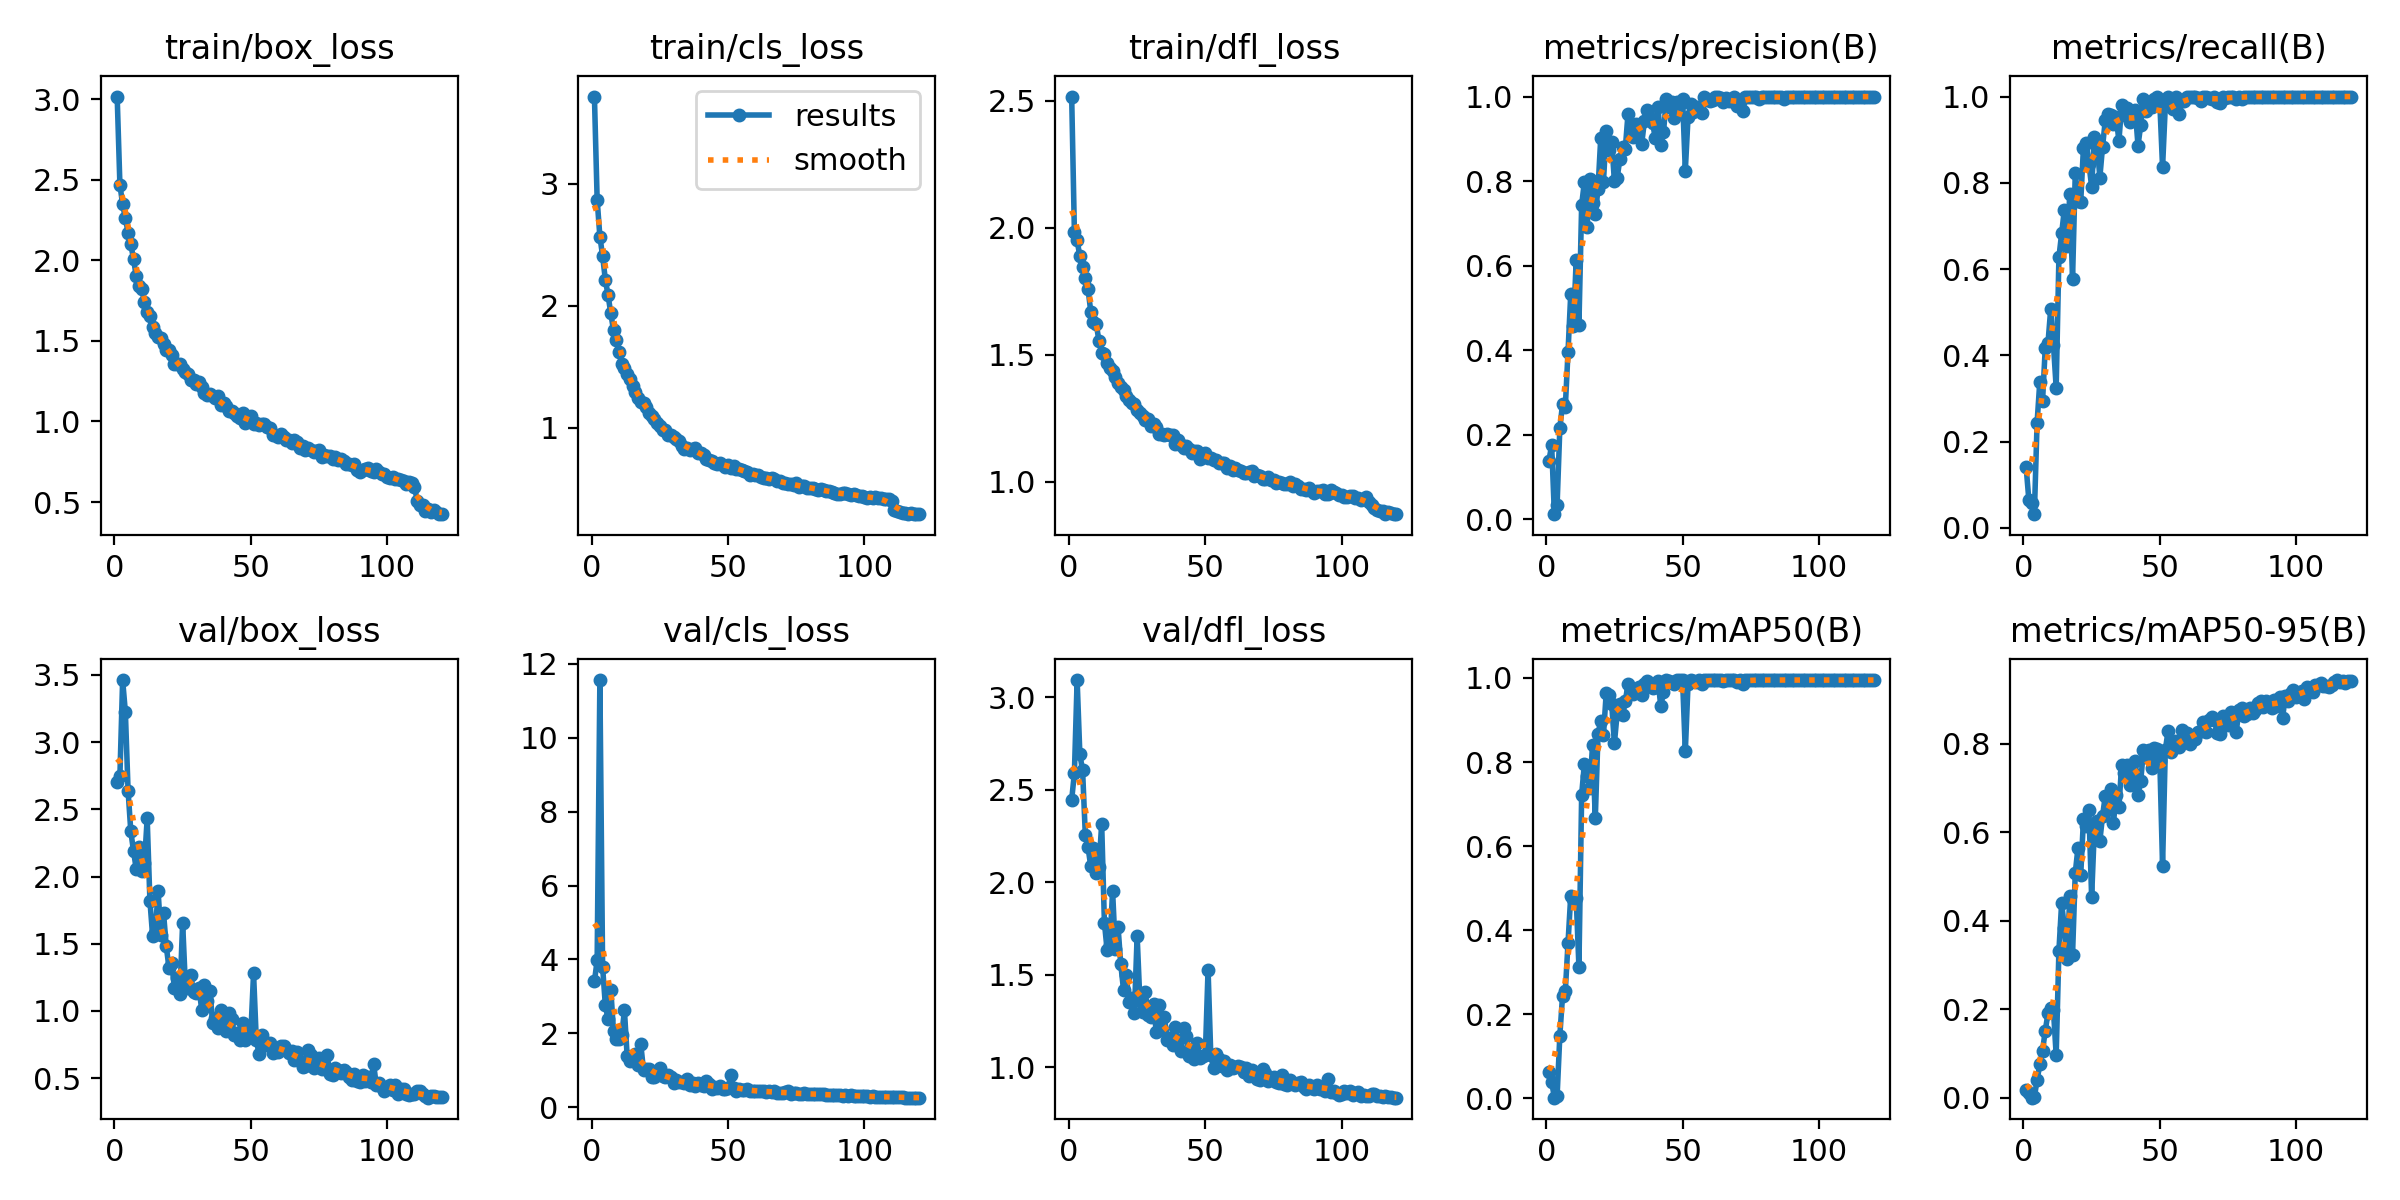

Values plotted in this chart, from the file beside it:
epoch, time, train/box_loss, train/cls_loss, train/dfl_loss, metrics/precision(B), metrics/recall(B), metrics/mAP50(B), metrics/mAP50-95(B), val/box_loss, val/cls_loss, val/dfl_loss, lr/pg0, lr/pg1, lr/pg2
1, 4.654, 3.016, 3.717, 2.517, 0.1383, 0.1401, 0.06178, 0.01873, 2.703, 3.404, 2.446, 0.0006525, 0.0006525, 0.0006525
2, 8.249, 2.469, 2.871, 1.983, 0.1752, 0.06349, 0.03954, 0.01095, 2.747, 3.978, 2.592, 0.001308, 0.001308, 0.001308
3, 11.72, 2.347, 2.569, 1.95, 0.01186, 0.0582, 0.0018, 0.00038, 3.462, 11.56, 3.094, 0.001953, 0.001953, 0.001953
4, 15.08, 2.262, 2.411, 1.887, 0.03451, 0.03175, 0.00573, 0.00155, 3.225, 3.794, 2.692, 0.00195, 0.00195, 0.00195
5, 18.51, 2.171, 2.215, 1.846, 0.2151, 0.2434, 0.1494, 0.04024, 2.639, 2.762, 2.606, 0.001934, 0.001934, 0.001934
6, 21.89, 2.099, 2.088, 1.803, 0.2727, 0.3392, 0.2446, 0.07549, 2.335, 2.378, 2.257, 0.001917, 0.001917, 0.001917
7, 25.36, 2.008, 1.94, 1.758, 0.2645, 0.2937, 0.2545, 0.1067, 2.189, 3.185, 2.189, 0.001901, 0.001901, 0.001901
8, 28.74, 1.9, 1.8, 1.67, 0.3958, 0.418, 0.3696, 0.152, 2.054, 2.06, 2.086, 0.001885, 0.001885, 0.001885
9, 32.11, 1.843, 1.72, 1.629, 0.5333, 0.4286, 0.4822, 0.1911, 2.221, 1.838, 2.186, 0.001868, 0.001868, 0.001868
10, 35.48, 1.819, 1.623, 1.623, 0.4573, 0.5079, 0.4741, 0.2031, 2.039, 1.844, 2.048, 0.001852, 0.001852, 0.001852
11, 38.88, 1.744, 1.522, 1.554, 0.6137, 0.4244, 0.4759, 0.1981, 2.098, 1.945, 2.082, 0.001835, 0.001835, 0.001835
12, 42.22, 1.677, 1.49, 1.508, 0.46, 0.3254, 0.313, 0.09628, 2.432, 2.62, 2.316, 0.001819, 0.001819, 0.001819
13, 45.68, 1.652, 1.445, 1.502, 0.7441, 0.627, 0.7226, 0.3322, 1.821, 1.383, 1.782, 0.001802, 0.001802, 0.001802
14, 49.07, 1.588, 1.401, 1.468, 0.7977, 0.6825, 0.7956, 0.4403, 1.556, 1.244, 1.631, 0.001785, 0.001785, 0.001785
15, 52.46, 1.551, 1.346, 1.447, 0.6904, 0.7381, 0.7659, 0.3837, 1.583, 1.314, 1.659, 0.001769, 0.001769, 0.001769
16, 55.8, 1.527, 1.299, 1.436, 0.8054, 0.6534, 0.739, 0.3135, 1.896, 1.453, 1.953, 0.001752, 0.001752, 0.001752
17, 59.15, 1.515, 1.247, 1.414, 0.7492, 0.7751, 0.841, 0.457, 1.562, 1.135, 1.637, 0.001736, 0.001736, 0.001736
18, 62.51, 1.478, 1.216, 1.388, 0.7217, 0.5767, 0.6661, 0.3233, 1.727, 1.704, 1.758, 0.00172, 0.00172, 0.00172
19, 65.89, 1.445, 1.205, 1.372, 0.782, 0.8227, 0.8664, 0.5087, 1.481, 0.995, 1.557, 0.001703, 0.001703, 0.001703
20, 69.26, 1.446, 1.175, 1.359, 0.9025, 0.759, 0.8985, 0.5649, 1.32, 1.043, 1.418, 0.001687, 0.001687, 0.001687
21, 72.63, 1.411, 1.125, 1.336, 0.7988, 0.7564, 0.8642, 0.5036, 1.355, 1.046, 1.499, 0.00167, 0.00167, 0.00167
22, 75.97, 1.357, 1.098, 1.32, 0.9174, 0.8818, 0.9641, 0.6294, 1.17, 0.8247, 1.354, 0.001654, 0.001654, 0.001654
23, 79.34, 1.358, 1.077, 1.31, 0.8732, 0.8931, 0.9588, 0.6143, 1.242, 0.8226, 1.373, 0.001637, 0.001637, 0.001637
24, 82.7, 1.354, 1.04, 1.306, 0.8934, 0.8439, 0.939, 0.6492, 1.124, 0.8766, 1.293, 0.00162, 0.00162, 0.00162
25, 86.07, 1.327, 1.017, 1.282, 0.8008, 0.791, 0.8444, 0.4532, 1.656, 1.052, 1.71, 0.001604, 0.001604, 0.001604
26, 89.42, 1.305, 0.9856, 1.269, 0.8069, 0.9063, 0.9149, 0.6081, 1.193, 0.8389, 1.359, 0.001587, 0.001587, 0.001587
27, 92.77, 1.297, 0.9848, 1.258, 0.8515, 0.8947, 0.9375, 0.6254, 1.171, 0.8226, 1.299, 0.001571, 0.001571, 0.001571
28, 96.11, 1.257, 0.9431, 1.243, 0.8796, 0.8119, 0.9109, 0.5798, 1.266, 0.8856, 1.405, 0.001554, 0.001554, 0.001554
29, 99.48, 1.258, 0.9455, 1.247, 0.8769, 0.8836, 0.9446, 0.6366, 1.138, 0.8175, 1.281, 0.001538, 0.001538, 0.001538
30, 102.8, 1.232, 0.9227, 1.219, 0.9597, 0.9449, 0.9854, 0.6824, 1.131, 0.6605, 1.27, 0.001522, 0.001522, 0.001522
31, 106.2, 1.245, 0.9082, 1.227, 0.9085, 0.9603, 0.972, 0.6529, 1.168, 0.7329, 1.342, 0.001505, 0.001505, 0.001505
32, 109.5, 1.215, 0.89, 1.214, 0.9053, 0.9577, 0.9626, 0.6982, 1.007, 0.6708, 1.19, 0.001489, 0.001489, 0.001489
33, 112.9, 1.178, 0.8514, 1.186, 0.934, 0.9361, 0.9716, 0.6216, 1.196, 0.6909, 1.334, 0.001472, 0.001472, 0.001472
34, 116.3, 1.163, 0.8255, 1.189, 0.9308, 0.9524, 0.9795, 0.6847, 1.072, 0.6466, 1.203, 0.001455, 0.001455, 0.001455
35, 119.6, 1.172, 0.8376, 1.183, 0.8875, 0.8972, 0.9598, 0.6572, 1.145, 0.7601, 1.271, 0.001439, 0.001439, 0.001439
36, 123, 1.16, 0.8186, 1.188, 0.9415, 0.9793, 0.986, 0.7517, 0.9131, 0.5955, 1.148, 0.001422, 0.001422, 0.001422
37, 126.3, 1.147, 0.8272, 1.182, 0.9679, 0.9569, 0.9921, 0.7345, 0.944, 0.6437, 1.158, 0.001406, 0.001406, 0.001406
38, 129.7, 1.158, 0.8349, 1.185, 0.9481, 0.9735, 0.9888, 0.7528, 0.8728, 0.5837, 1.119, 0.001389, 0.001389, 0.001389
39, 133, 1.105, 0.7962, 1.147, 0.9368, 0.9413, 0.9756, 0.706, 1.005, 0.6454, 1.216, 0.001373, 0.001373, 0.001373
40, 136.4, 1.113, 0.7985, 1.162, 0.9022, 0.9521, 0.979, 0.7339, 0.9207, 0.6065, 1.145, 0.001357, 0.001357, 0.001357
41, 139.7, 1.098, 0.7801, 1.143, 0.9759, 0.9683, 0.9929, 0.7615, 0.8515, 0.5638, 1.089, 0.00134, 0.00134, 0.00134
42, 143.1, 1.064, 0.7496, 1.133, 0.8847, 0.8862, 0.9336, 0.6842, 0.988, 0.7143, 1.212, 0.001324, 0.001324, 0.001324
43, 146.4, 1.067, 0.7368, 1.138, 0.9152, 0.9339, 0.9657, 0.7158, 0.9386, 0.6399, 1.167, 0.001307, 0.001307, 0.001307
44, 149.8, 1.052, 0.7281, 1.129, 0.993, 0.9947, 0.9946, 0.7867, 0.8229, 0.5066, 1.062, 0.00129, 0.00129, 0.00129
45, 153.1, 1.031, 0.7101, 1.111, 0.9748, 0.9656, 0.9919, 0.7698, 0.8388, 0.5351, 1.098, 0.001274, 0.001274, 0.001274
46, 156.4, 1.021, 0.7058, 1.119, 0.9867, 0.9838, 0.9903, 0.7856, 0.7802, 0.5183, 1.044, 0.001257, 0.001257, 0.001257
47, 159.8, 1.052, 0.7149, 1.121, 0.9485, 0.9747, 0.9861, 0.7452, 0.9092, 0.5752, 1.128, 0.001241, 0.001241, 0.001241
48, 163.1, 0.9897, 0.6954, 1.089, 0.9866, 0.9947, 0.9944, 0.79, 0.7837, 0.4831, 1.049, 0.001224, 0.001224, 0.001224
49, 166.5, 1.014, 0.6836, 1.109, 0.9816, 1, 0.9943, 0.7889, 0.8153, 0.4943, 1.059, 0.001208, 0.001208, 0.001208
50, 169.8, 1.032, 0.6952, 1.113, 0.9953, 0.9841, 0.9948, 0.7601, 0.8342, 0.5183, 1.067, 0.001192, 0.001192, 0.001192
51, 173.2, 0.9872, 0.6744, 1.094, 0.8249, 0.836, 0.8253, 0.5238, 1.279, 0.8814, 1.528, 0.001175, 0.001175, 0.001175
52, 176.5, 0.9913, 0.6914, 1.094, 0.9511, 0.9771, 0.9855, 0.7855, 0.7841, 0.5318, 1.064, 0.001159, 0.001159, 0.001159
53, 179.8, 0.9778, 0.6615, 1.086, 0.9834, 1, 0.9948, 0.8278, 0.6795, 0.438, 0.9947, 0.001142, 0.001142, 0.001142
54, 183.2, 0.9825, 0.6609, 1.086, 0.964, 0.9931, 0.9923, 0.7814, 0.8192, 0.5003, 1.071, 0.001125, 0.001125, 0.001125
55, 186.5, 0.9859, 0.6584, 1.073, 0.9759, 0.9709, 0.9897, 0.8011, 0.7656, 0.4789, 1.042, 0.001109, 0.001109, 0.001109
56, 189.9, 0.9636, 0.651, 1.075, 0.9741, 1, 0.9942, 0.8063, 0.743, 0.4647, 1.006, 0.001092, 0.001092, 0.001092
57, 193.2, 0.9607, 0.6402, 1.072, 0.9603, 0.9589, 0.9867, 0.7916, 0.7639, 0.4964, 1.033, 0.001076, 0.001076, 0.001076
58, 196.5, 0.9136, 0.6143, 1.055, 0.9981, 0.9894, 0.9948, 0.8299, 0.6879, 0.4456, 0.9836, 0.001059, 0.001059, 0.001059
59, 199.9, 0.9159, 0.6216, 1.061, 0.9934, 0.9894, 0.9947, 0.8083, 0.7237, 0.4378, 1.009, 0.001043, 0.001043, 0.001043
60, 203.2, 0.9056, 0.6139, 1.045, 0.99, 1, 0.9948, 0.8232, 0.6957, 0.4397, 0.9969, 0.001027, 0.001027, 0.001027
... 60 more rows
